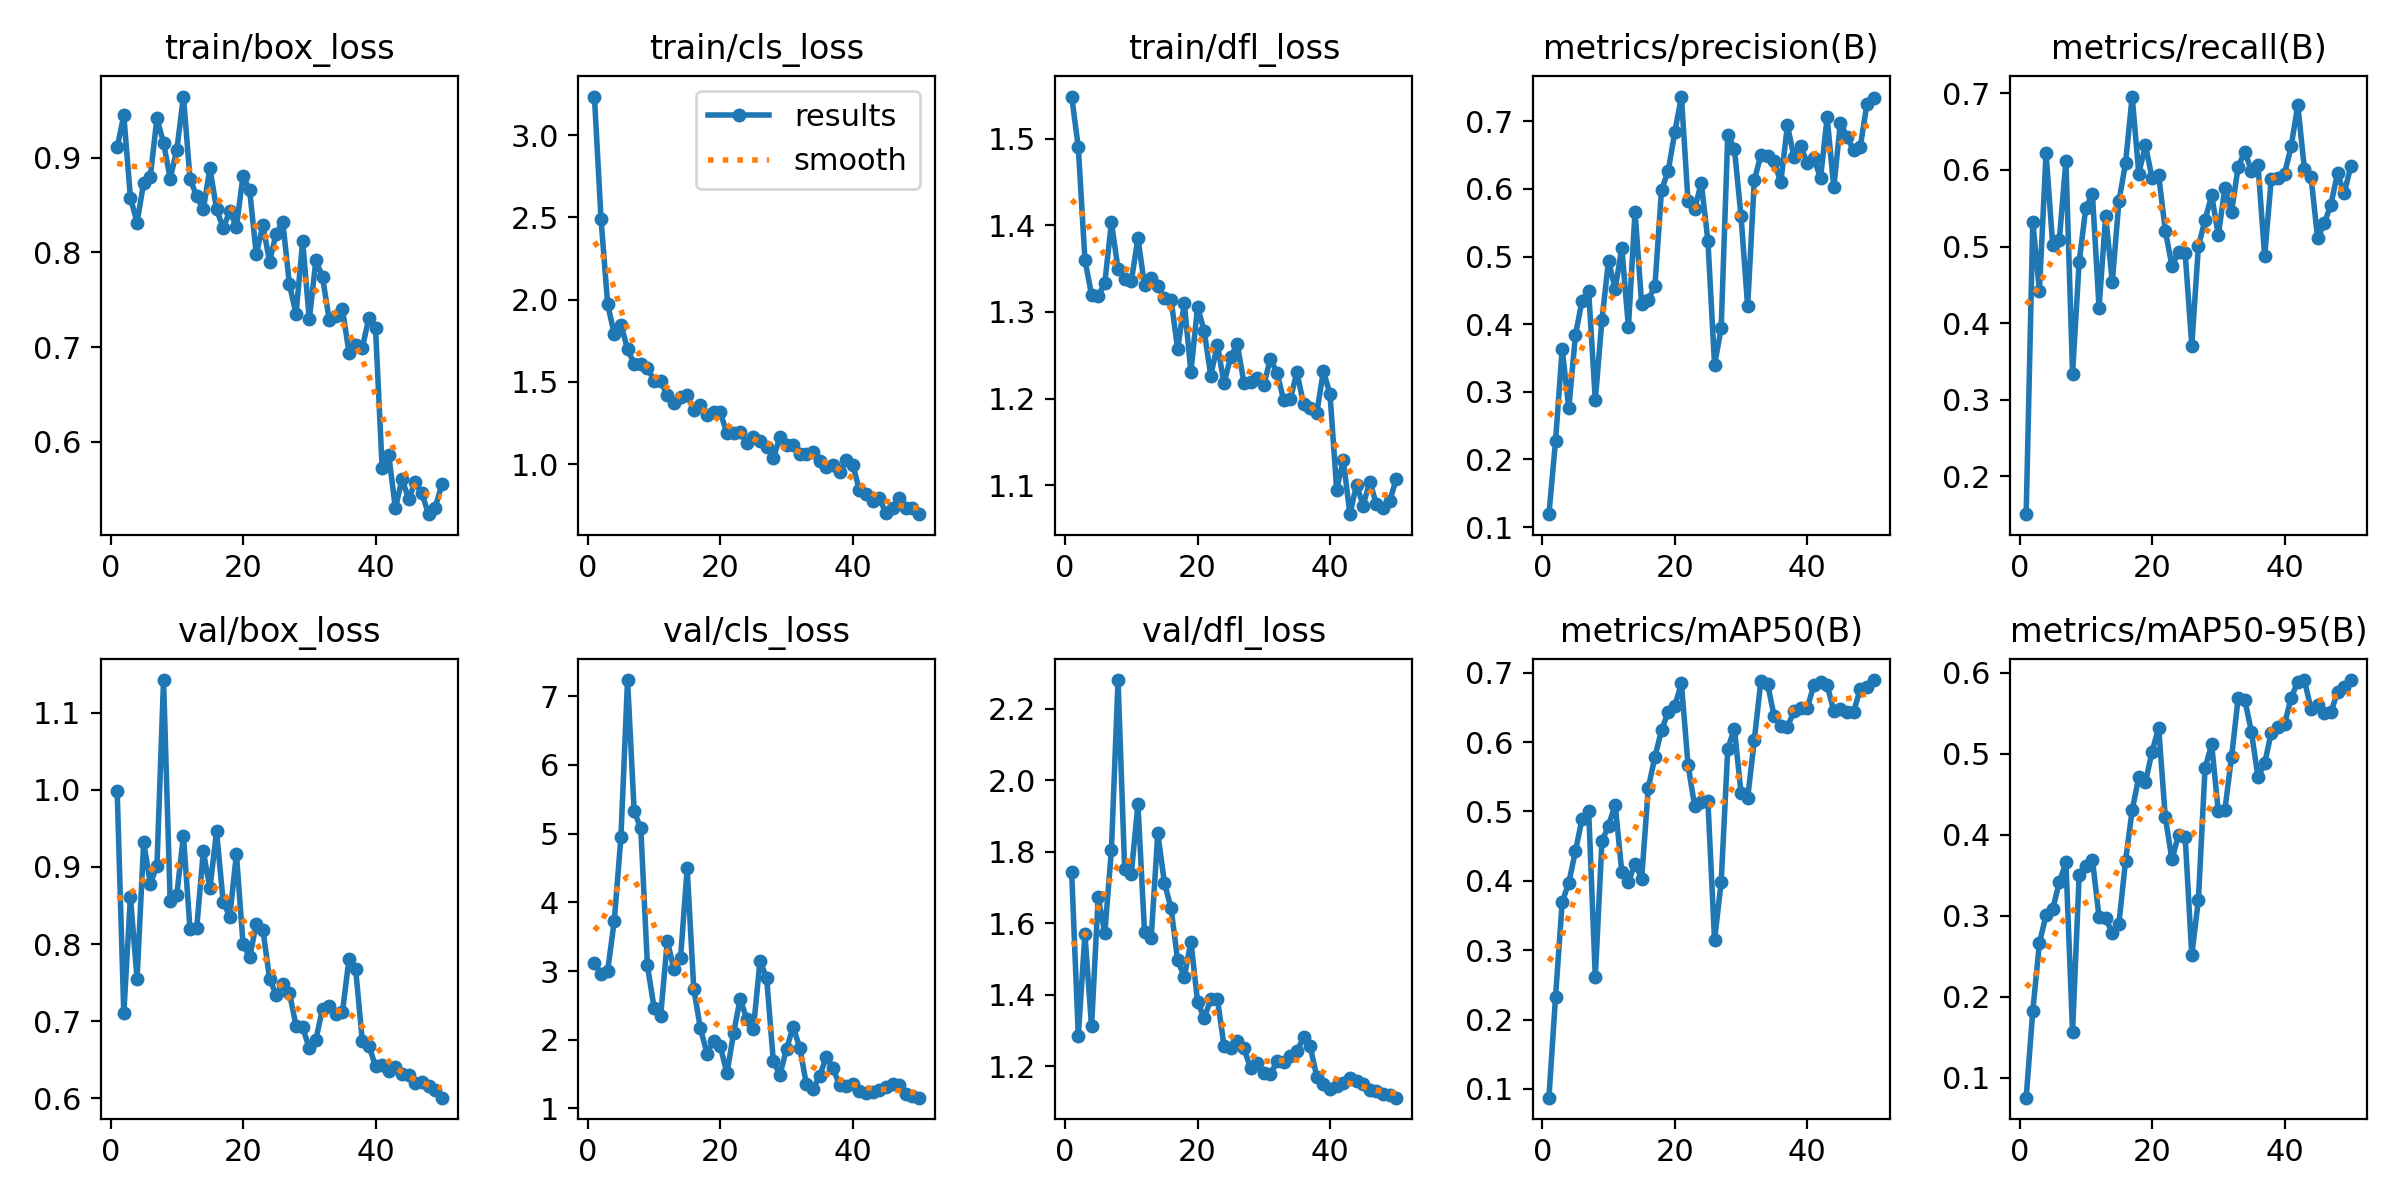

The data file committed next to this chart (first rows):
epoch, time, train/box_loss, train/cls_loss, train/dfl_loss, metrics/precision(B), metrics/recall(B), metrics/mAP50(B), metrics/mAP50-95(B), val/box_loss, val/cls_loss, val/dfl_loss, lr/pg0, lr/pg1, lr/pg2
1, 8.391, 0.911, 3.235, 1.549, 0.1192, 0.1508, 0.0874, 0.07529, 0.9984, 3.113, 1.742, 7.145e-05, 7.145e-05, 7.145e-05
2, 13.64, 0.9449, 2.488, 1.49, 0.2276, 0.5322, 0.2329, 0.1826, 0.7098, 2.954, 1.285, 0.0001541, 0.0001541, 0.0001541
3, 17.01, 0.858, 1.972, 1.36, 0.3633, 0.4422, 0.3691, 0.2662, 0.8616, 3.006, 1.569, 0.0002333, 0.0002333, 0.0002333
4, 19.27, 0.8316, 1.789, 1.32, 0.2757, 0.6223, 0.3974, 0.3008, 0.7547, 3.735, 1.312, 0.0003091, 0.0003091, 0.0003091
5, 22.15, 0.8737, 1.849, 1.318, 0.3836, 0.5024, 0.4426, 0.3077, 0.9321, 4.95, 1.674, 0.0003816, 0.0003816, 0.0003816
6, 24.45, 0.8802, 1.7, 1.333, 0.4347, 0.5085, 0.4894, 0.3414, 0.8782, 7.236, 1.572, 0.0004506, 0.0004506, 0.0004506
7, 26.76, 0.9417, 1.61, 1.403, 0.4488, 0.6118, 0.5006, 0.3658, 0.901, 5.327, 1.805, 0.0005163, 0.0005163, 0.0005163
8, 29.02, 0.916, 1.609, 1.35, 0.2878, 0.3343, 0.2612, 0.1566, 1.143, 5.076, 2.28, 0.0005785, 0.0005785, 0.0005785
9, 31.28, 0.8782, 1.586, 1.338, 0.4061, 0.4803, 0.4567, 0.3501, 0.8554, 3.081, 1.75, 0.0006374, 0.0006374, 0.0006374
10, 33.42, 0.9082, 1.509, 1.336, 0.494, 0.5503, 0.4796, 0.3618, 0.8639, 2.469, 1.739, 0.0006929, 0.0006929, 0.0006929
11, 35.6, 0.9648, 1.507, 1.385, 0.4514, 0.5685, 0.5099, 0.3693, 0.9405, 2.351, 1.933, 0.0007449, 0.0007449, 0.0007449
12, 37.77, 0.8777, 1.418, 1.331, 0.5131, 0.4203, 0.4129, 0.2982, 0.8189, 3.439, 1.575, 0.0007936, 0.0007936, 0.0007936
13, 40.15, 0.8597, 1.373, 1.339, 0.3957, 0.5403, 0.3987, 0.2966, 0.8201, 3.029, 1.558, 0.0008389, 0.0008389, 0.0008389
14, 42.32, 0.8455, 1.411, 1.33, 0.5664, 0.4535, 0.4247, 0.2787, 0.9204, 3.187, 1.851, 0.0008808, 0.0008808, 0.0008808
15, 44.47, 0.8891, 1.419, 1.317, 0.4291, 0.5593, 0.4032, 0.2903, 0.8721, 4.494, 1.713, 0.0009193, 0.0009193, 0.0009193
16, 46.64, 0.8459, 1.329, 1.314, 0.4362, 0.6087, 0.534, 0.3676, 0.9462, 2.736, 1.642, 0.0009544, 0.0009544, 0.0009544
17, 48.8, 0.8255, 1.362, 1.257, 0.4559, 0.6958, 0.5786, 0.4302, 0.8548, 2.165, 1.496, 0.0009763, 0.0009763, 0.0009763
18, 51.02, 0.8438, 1.302, 1.31, 0.5988, 0.5954, 0.6171, 0.4709, 0.8355, 1.8, 1.451, 0.000948, 0.000948, 0.000948
19, 53.21, 0.8268, 1.317, 1.231, 0.626, 0.632, 0.6434, 0.4645, 0.9169, 1.987, 1.549, 0.0009197, 0.0009197, 0.0009197
20, 55.4, 0.8813, 1.316, 1.306, 0.6837, 0.59, 0.6525, 0.5024, 0.8002, 1.91, 1.381, 0.0008914, 0.0008914, 0.0008914
21, 57.56, 0.8656, 1.188, 1.278, 0.7364, 0.5932, 0.6844, 0.5321, 0.7831, 1.511, 1.334, 0.0008631, 0.0008631, 0.0008631
22, 59.96, 0.7982, 1.188, 1.227, 0.5816, 0.521, 0.5672, 0.4215, 0.8259, 2.092, 1.387, 0.0008348, 0.0008348, 0.0008348
23, 62.11, 0.8288, 1.198, 1.262, 0.57, 0.4748, 0.5075, 0.3696, 0.8188, 2.598, 1.388, 0.0008065, 0.0008065, 0.0008065
24, 64.31, 0.7903, 1.127, 1.217, 0.6089, 0.4927, 0.5142, 0.3996, 0.7549, 2.297, 1.256, 0.0007782, 0.0007782, 0.0007782
25, 66.44, 0.8197, 1.167, 1.248, 0.5233, 0.4914, 0.5145, 0.3972, 0.734, 2.162, 1.25, 0.0007499, 0.0007499, 0.0007499
26, 68.62, 0.8322, 1.144, 1.263, 0.3399, 0.3706, 0.3147, 0.2513, 0.748, 3.151, 1.27, 0.0007216, 0.0007216, 0.0007216
27, 70.72, 0.7665, 1.107, 1.218, 0.3937, 0.5006, 0.3977, 0.3196, 0.7366, 2.895, 1.251, 0.0006934, 0.0006934, 0.0006934
28, 72.83, 0.7351, 1.037, 1.219, 0.68, 0.5348, 0.5904, 0.482, 0.694, 1.696, 1.194, 0.0006651, 0.0006651, 0.0006651
29, 75.02, 0.812, 1.164, 1.223, 0.6593, 0.5671, 0.6191, 0.5115, 0.6916, 1.488, 1.209, 0.0006368, 0.0006368, 0.0006368
30, 77.19, 0.7291, 1.119, 1.216, 0.5595, 0.515, 0.5264, 0.4286, 0.6649, 1.867, 1.18, 0.0006085, 0.0006085, 0.0006085
31, 79.31, 0.7918, 1.116, 1.246, 0.4262, 0.5765, 0.5194, 0.431, 0.6759, 2.187, 1.177, 0.0005802, 0.0005802, 0.0005802
32, 81.73, 0.774, 1.062, 1.23, 0.6124, 0.5448, 0.6028, 0.4956, 0.7162, 1.883, 1.214, 0.0005519, 0.0005519, 0.0005519
33, 83.86, 0.729, 1.065, 1.198, 0.6502, 0.6042, 0.6885, 0.5684, 0.7196, 1.351, 1.213, 0.0005236, 0.0005236, 0.0005236
34, 86.08, 0.7326, 1.072, 1.199, 0.6481, 0.6238, 0.6841, 0.5666, 0.7089, 1.286, 1.228, 0.0004953, 0.0004953, 0.0004953
35, 88.22, 0.7403, 1.018, 1.23, 0.6407, 0.5991, 0.6371, 0.527, 0.7111, 1.472, 1.241, 0.000467, 0.000467, 0.000467
36, 90.42, 0.694, 0.9863, 1.194, 0.6095, 0.6059, 0.6238, 0.4707, 0.7809, 1.75, 1.281, 0.0004387, 0.0004387, 0.0004387
37, 92.55, 0.7021, 0.9974, 1.189, 0.6938, 0.4874, 0.6218, 0.4883, 0.7674, 1.592, 1.257, 0.0004104, 0.0004104, 0.0004104
38, 94.67, 0.6987, 0.9525, 1.183, 0.6468, 0.5888, 0.6443, 0.5259, 0.6744, 1.336, 1.17, 0.0003821, 0.0003821, 0.0003821
39, 96.8, 0.7312, 1.024, 1.232, 0.6635, 0.5895, 0.6484, 0.5328, 0.6682, 1.323, 1.149, 0.0003538, 0.0003538, 0.0003538
40, 98.94, 0.7199, 0.9984, 1.205, 0.6378, 0.5948, 0.6489, 0.5363, 0.641, 1.35, 1.136, 0.0003255, 0.0003255, 0.0003255
41, 105.2, 0.5721, 0.8413, 1.095, 0.6451, 0.6308, 0.6823, 0.569, 0.6431, 1.257, 1.144, 0.0002972, 0.0002972, 0.0002972
42, 107.5, 0.5855, 0.8202, 1.129, 0.6158, 0.6847, 0.6866, 0.5885, 0.6352, 1.23, 1.153, 0.0002689, 0.0002689, 0.0002689
43, 109.6, 0.5295, 0.7752, 1.066, 0.7056, 0.6015, 0.6817, 0.5907, 0.6402, 1.235, 1.166, 0.0002406, 0.0002406, 0.0002406
44, 111.8, 0.5606, 0.7924, 1.101, 0.6022, 0.5907, 0.645, 0.5551, 0.6316, 1.264, 1.158, 0.0002123, 0.0002123, 0.0002123
45, 114, 0.5395, 0.7057, 1.076, 0.6975, 0.5106, 0.6481, 0.5601, 0.6305, 1.307, 1.151, 0.0001841, 0.0001841, 0.0001841
46, 116.1, 0.5573, 0.7342, 1.104, 0.6763, 0.5306, 0.6433, 0.5505, 0.6193, 1.362, 1.134, 0.0001558, 0.0001558, 0.0001558
47, 118.2, 0.5456, 0.7923, 1.078, 0.6575, 0.5545, 0.6436, 0.5508, 0.6212, 1.344, 1.13, 0.0001275, 0.0001275, 0.0001275
48, 120.3, 0.5233, 0.7368, 1.073, 0.6621, 0.5959, 0.6765, 0.5763, 0.6157, 1.212, 1.123, 9.91726e-05, 9.91726e-05, 9.91726e-05
49, 122.4, 0.53, 0.7345, 1.081, 0.725, 0.5694, 0.6798, 0.5818, 0.6106, 1.178, 1.12, 7.08784e-05, 7.08784e-05, 7.08784e-05
50, 124.6, 0.5547, 0.6966, 1.107, 0.734, 0.6047, 0.6894, 0.5909, 0.6005, 1.157, 1.112, 4.25842e-05, 4.25842e-05, 4.25842e-05
